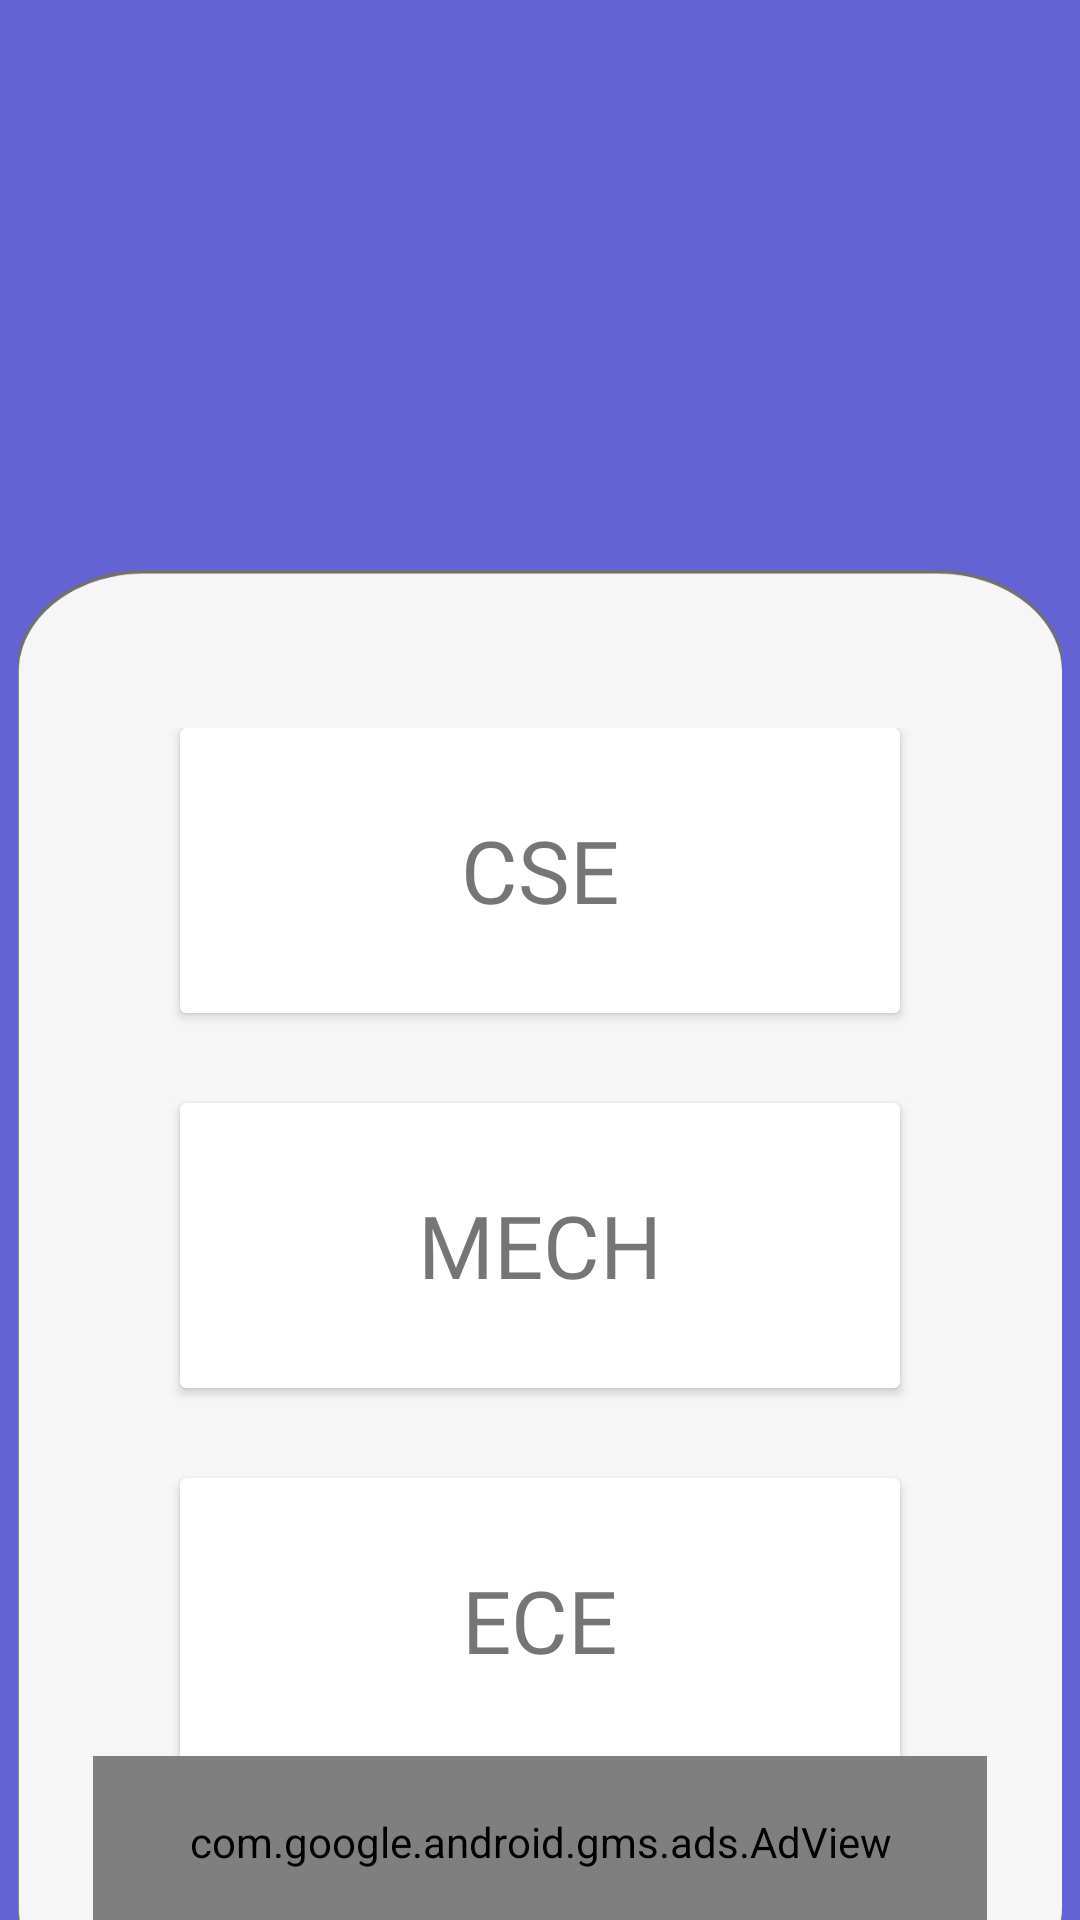

Here is an Android app screen rendered from its layout file. Give the layout XML and the strings, colors and styles it references.
<!-- AndroidManifest.xml: application theme AppTheme -->
<!-- res/layout/branch.xml -->
<?xml version="1.0" encoding="utf-8"?>
<androidx.constraintlayout.widget.ConstraintLayout xmlns:android="http://schemas.android.com/apk/res/android"
    xmlns:app="http://schemas.android.com/apk/res-auto"
    xmlns:tools="http://schemas.android.com/tools"
    android:layout_width="match_parent"
    android:layout_height="match_parent"
    xmlns:ads="http://schemas.android.com/apk/res-auto"
    android:background="#6363D6"
    tools:context=".Branch">


    <ImageView
        android:id="@+id/imageView"
        android:layout_width="348dp"
        android:layout_height="450dp"
        android:background="@drawable/sub"
        app:layout_constraintBottom_toBottomOf="parent"
        app:layout_constraintEnd_toEndOf="parent"
        app:layout_constraintStart_toStartOf="parent" />

    <ScrollView
        android:id="@+id/scrollView2"
        android:layout_width="match_parent"
        android:layout_height="wrap_content"
        app:layout_constraintBottom_toBottomOf="@+id/imageView"
        app:layout_constraintEnd_toEndOf="parent"
        app:layout_constraintStart_toStartOf="parent"
        app:layout_constraintTop_toTopOf="@+id/imageView">

        <LinearLayout
            android:layout_width="match_parent"
            android:layout_height="wrap_content"
            android:orientation="vertical">

            <androidx.cardview.widget.CardView
                android:id="@+id/cardView"
                android:layout_width="match_parent"
                android:layout_height="95dp"
                android:layout_marginLeft="60dp"
                android:layout_marginRight="60dp"

                app:layout_constraintBottom_toBottomOf="parent"
                app:layout_constraintEnd_toEndOf="parent"
                app:layout_constraintStart_toStartOf="parent"
                app:layout_constraintTop_toTopOf="parent">

                <TextView
                    android:layout_width="wrap_content"
                    android:layout_height="wrap_content"
                    android:layout_gravity="center"
                    android:fontFamily="@font/rubik_mono_one"
                    android:text="CSE"


                    android:textSize="29sp" />
            </androidx.cardview.widget.CardView>

            <androidx.cardview.widget.CardView
                android:id="@+id/cardView2"
                android:layout_width="match_parent"
                android:layout_height="95dp"
                android:layout_marginLeft="60dp"
                android:layout_marginTop="30dp"
                android:layout_marginRight="60dp"
                app:layout_constraintBottom_toBottomOf="parent"
                app:layout_constraintEnd_toEndOf="parent"
                app:layout_constraintStart_toStartOf="parent"
                app:layout_constraintTop_toBottomOf="@+id/cardView"
                app:layout_constraintVertical_bias="0.01">

                <TextView
                    android:layout_width="wrap_content"
                    android:layout_height="wrap_content"
                    android:layout_gravity="center"
                    android:fontFamily="@font/rubik_mono_one"
                    android:text="MECH"
                    android:textSize="29sp" />
            </androidx.cardview.widget.CardView>

            <androidx.cardview.widget.CardView
                android:id="@+id/cardView3"
                android:layout_width="match_parent"
                android:layout_height="95dp"
                android:layout_marginLeft="60dp"
                android:layout_marginTop="30dp"
                android:layout_marginRight="60dp"
                app:layout_constraintEnd_toEndOf="parent"
                app:layout_constraintStart_toStartOf="parent"
                app:layout_constraintTop_toBottomOf="@+id/cardView2">

                <TextView
                    android:layout_width="wrap_content"
                    android:layout_height="wrap_content"
                    android:layout_gravity="center"
                    android:fontFamily="@font/rubik_mono_one"
                    android:text="ECE"
                    android:textSize="29sp" />
            </androidx.cardview.widget.CardView>
        </LinearLayout>

    </ScrollView>

    <com.google.android.gms.ads.AdView
        android:id="@+id/adView10"
        android:layout_width="298dp"
        android:layout_height="57dp"
        android:layout_centerHorizontal="true"
        ads:adSize="BANNER"

        ads:adUnitId="@string/admob_banner_id"
        app:layout_constraintBottom_toBottomOf="@+id/imageView"
        app:layout_constraintEnd_toEndOf="parent"
        app:layout_constraintStart_toStartOf="parent"
        app:layout_constraintTop_toBottomOf="@+id/scrollView2" />


</androidx.constraintlayout.widget.ConstraintLayout>
<!-- resources referenced by this layout -->
<resources>
  <!-- drawable sub: png bitmap (drawable, 17926 bytes) -->
  <string name="admob_banner_id">ca-app-pub-1000230449148381/4232239617</string>
  <style name="AppTheme" parent="Theme.MaterialComponents.Light.NoActionBar">
          
          <item name="colorPrimary">@color/colorPrimary</item>
          <item name="colorPrimaryDark">@color/colorPrimaryDark</item>
          <item name="colorAccent">@color/colorAccent</item>
          <item name="android:windowAnimationStyle">@style/CustomActivityAnimation</item>
      </style>
  <color name="colorPrimary">#3F1F99</color>
  <color name="colorPrimaryDark">#181877</color>
  <color name="colorAccent">#D81B60</color>
  <style name="CustomActivityAnimation" parent="@android:style/Animation.Activity">
          <item name="android:activityOpenEnterAnimation">@anim/slide_in_right</item>
          <item name="android:activityOpenExitAnimation">@anim/slide_out_left</item>
          <item name="android:activityCloseEnterAnimation">@anim/slide_in_left</item>
          <item name="android:activityCloseExitAnimation">@anim/slide_out_right</item>
      </style>
</resources>
